2-way image classification set "preprocessed" from GitHub (drithh/skin-cancer-classification); label vocabulary: benign, malignant.

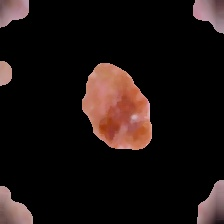
Label: malignant

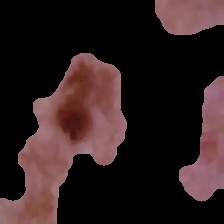
Label: benign

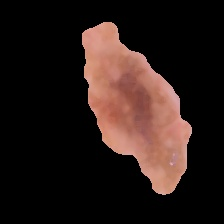
Label: benign

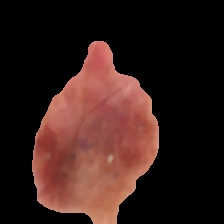
Label: malignant

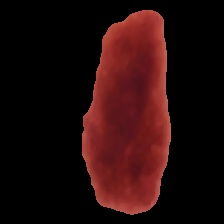
Label: benign

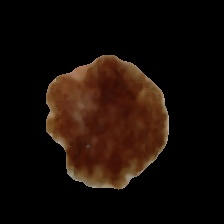
Label: malignant
